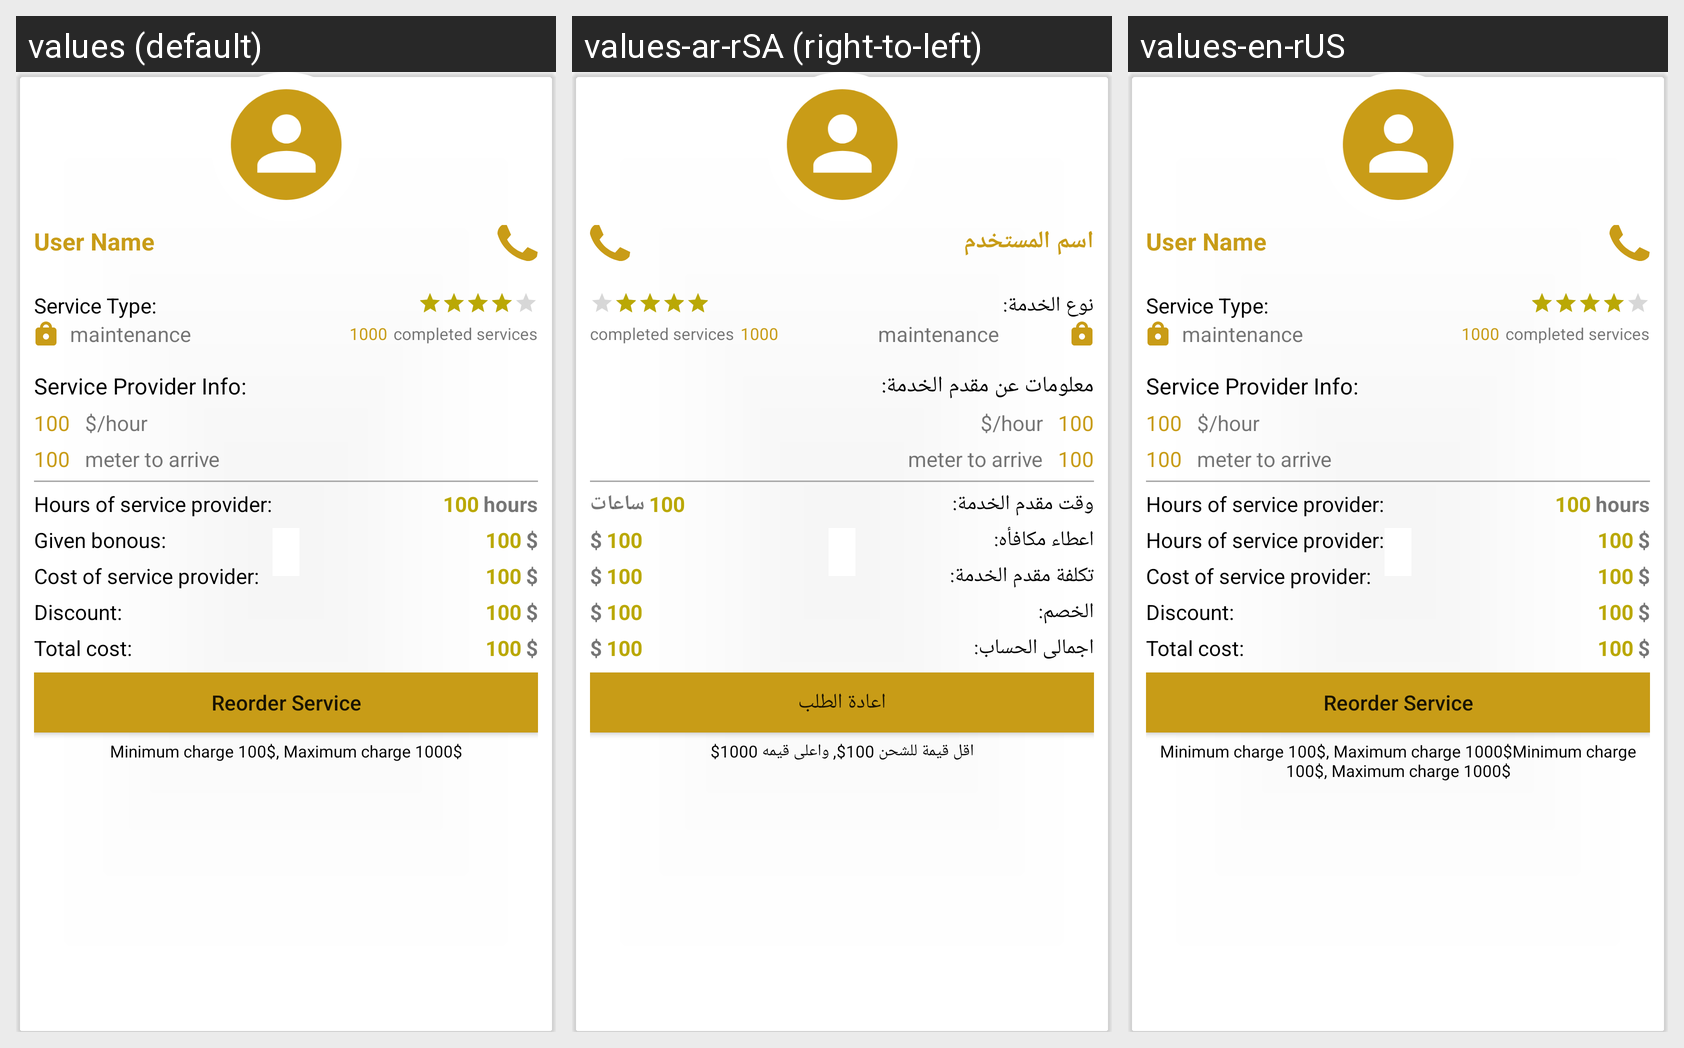

The Android screen above is rendered under several locales of the same app. Produce the string resources it draws, with the default and per-locale values.
Android screen res/layout/completed_popup_layout.xml rendered under 3 locales, left to right: values (default), values-ar-rSA (right-to-left), values-en-rUS. Device: Nexus 5 (rendered at 1080×1920; each locale shown at half size, 540×960, under a caption strip naming it); theme AppTheme.
Strings drawn on this screen, with the default value and each locale's value (text and hints the layout hard-codes, and strings that could not be matched under every locale, appear in the picture but are not listed):

user_name
  values: User Name
  values-ar-rSA: اسم المستخدم
  values-en-rUS: User Name

service_type
  values: Service Type:
  values-ar-rSA: نوع الخدمة: 
  values-en-rUS: Service Type:

service_provider_info
  values: Service Provider Info:
  values-ar-rSA: معلومات عن مقدم الخدمة:
  values-en-rUS: Service Provider Info:

minute_to_arrive
  values: meter to arrive
  values-ar-rSA: meter to arrive  [not translated; the default value is used]
  values-en-rUS: meter to arrive  [not translated; the default value is used]

hoursOfServiceProvider
  values: Hours of service provider:
  values-ar-rSA: وقت مقدم الخدمة:
  values-en-rUS: Hours of service provider:

hours
  values: hours
  values-ar-rSA: ساعات
  values-en-rUS: hours

given_bonous
  values: Given bonous:
  values-ar-rSA: اعطاء مكافأه:
  values-en-rUS: Hours of service provider:

costOfServiceProvider
  values: Cost of service provider:
  values-ar-rSA: تكلفة مقدم الخدمة:
  values-en-rUS: Cost of service provider:

discount
  values: Discount:
  values-ar-rSA: الخصم:
  values-en-rUS: Discount:

total_cost
  values: Total cost:
  values-ar-rSA: اجمالى الحساب:
  values-en-rUS: Total cost:

reorder_service
  values: Reorder Service
  values-ar-rSA: اعادة الطلب
  values-en-rUS: Reorder Service

minCharge
  values: Minimum charge 100$, Maximum charge 1000$
  values-ar-rSA: اقل قيمة للشحن 100$, واعلى قيمه 1000$
  values-en-rUS: Minimum charge 100$, Maximum charge 1000$Minimum charge 100$, Maximum charge 1000$
